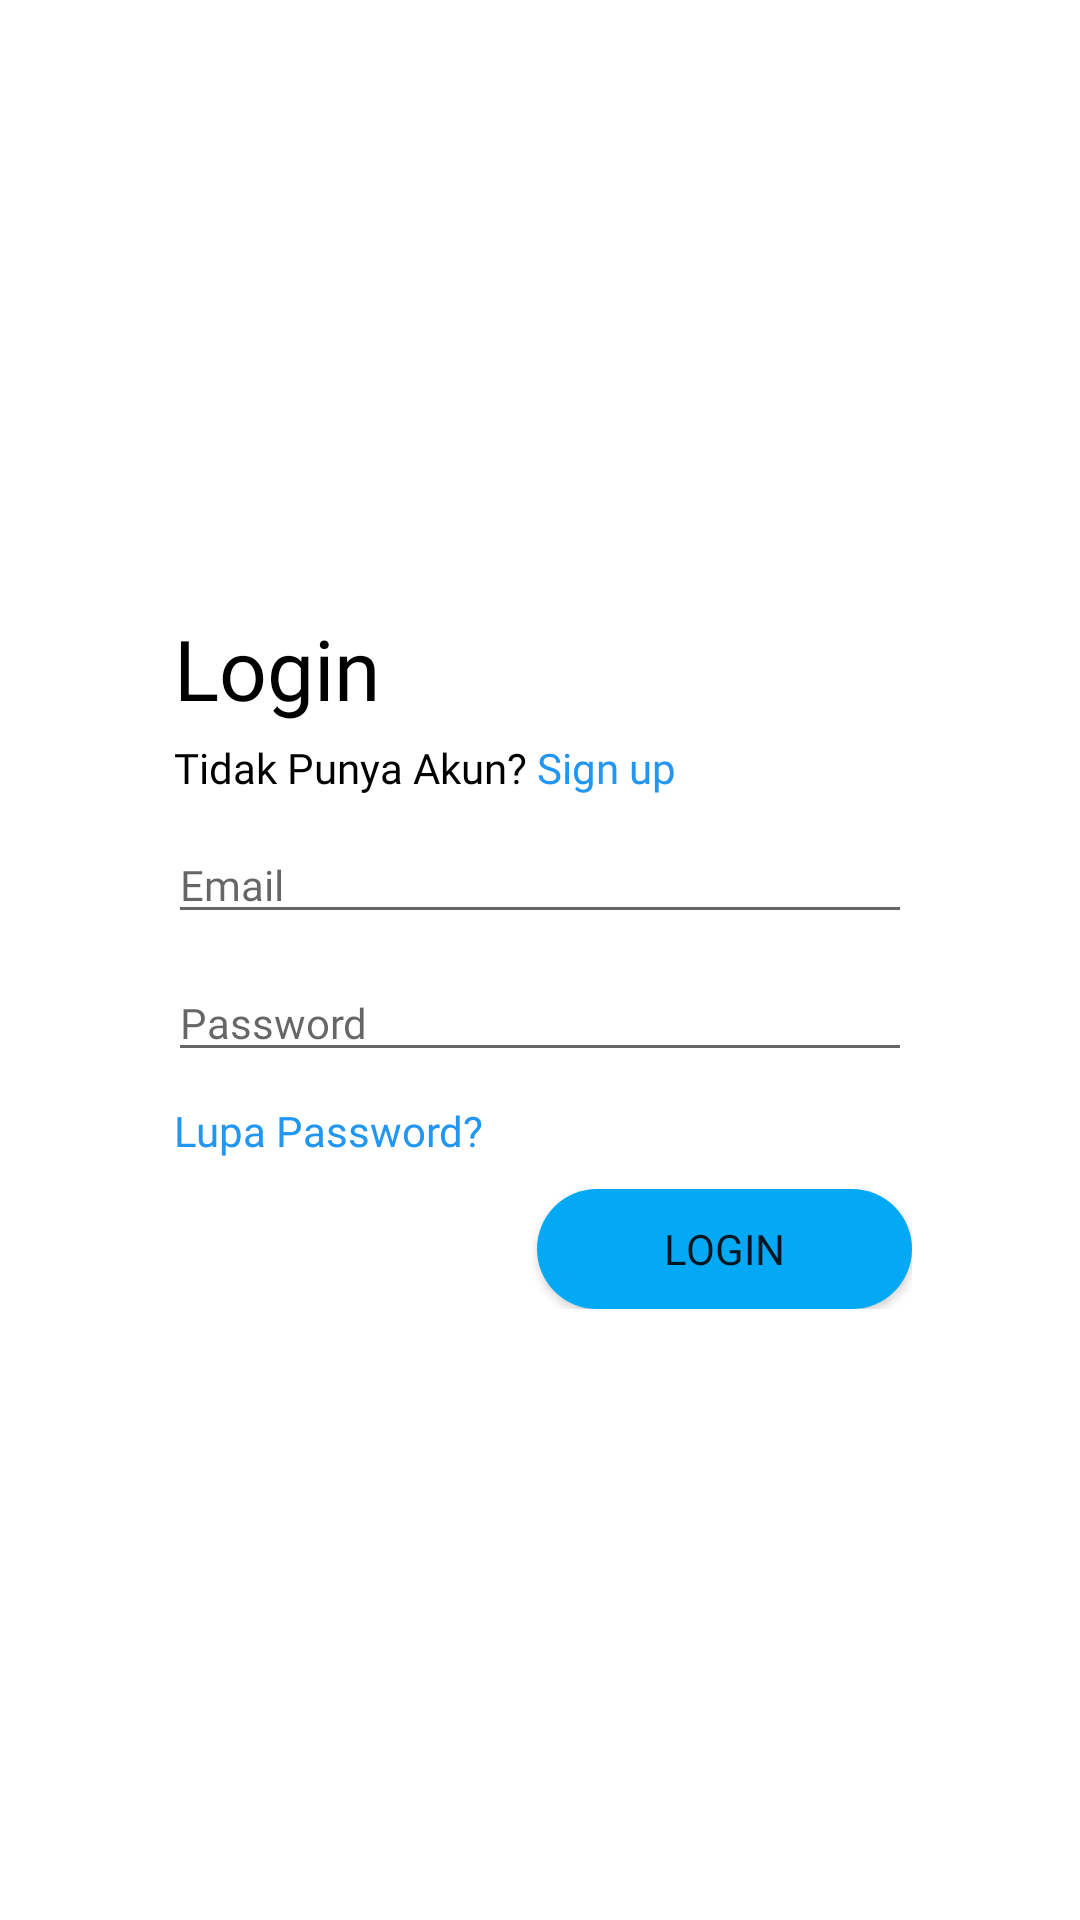

This screen was rendered from an Android layout file. Write that file and the resources it references.
<!-- AndroidManifest.xml: application theme Theme.InterfaceLoginForm -->
<!-- res/layout/loginform.xml -->
<?xml version="1.0" encoding="utf-8"?>
<androidx.constraintlayout.widget.ConstraintLayout xmlns:android="http://schemas.android.com/apk/res/android"
    xmlns:app="http://schemas.android.com/apk/res-auto"
    xmlns:tools="http://schemas.android.com/tools"
    android:id="@+id/main"
    android:layout_width="match_parent"
    android:layout_height="match_parent"
    tools:context=".loginactivity">

    <ImageView
        android:src="@drawable/backgrounddddd"
        android:layout_width="0dp"
        android:layout_height="0dp"
        android:scaleType="centerCrop"
        app:layout_constraintTop_toTopOf="parent"
        app:layout_constraintBottom_toBottomOf="parent"
        app:layout_constraintStart_toStartOf="parent"
        app:layout_constraintEnd_toEndOf="parent"
        android:alpha="0.8"
        />

    <LinearLayout
        android:layout_width="0dp"
        android:layout_height="wrap_content"
        android:orientation="vertical"
        android:padding="24dp"
        android:layout_margin="32dp"

        app:layout_constraintTop_toTopOf="parent"
        app:layout_constraintBottom_toBottomOf="parent"
        app:layout_constraintStart_toStartOf="parent"
        app:layout_constraintEnd_toEndOf="parent"
        >


        <TextView
            android:layout_width="match_parent"
            android:layout_height="wrap_content"
            android:text="Login"
            android:textSize="28sp"
            android:layout_marginBottom="5dp"
            android:paddingLeft="2dp"
            android:textColor="@color/black"
            android:fontFamily="@font/poppins_bold"
            />

        <TextView
            android:id="@+id/tvSignUp"
            android:layout_width="match_parent"
            android:layout_height="wrap_content"
            android:text="@string/signup_text"
            android:textSize="14sp"
            android:layout_marginBottom="10dp"
            android:paddingLeft="2dp"
            android:textColor="@color/black"
            android:fontFamily="@font/poppins_regular"
            android:clickable="true"
            android:focusable="true"/>

        <EditText
            android:id="@+id/editEmail"
            android:layout_width="match_parent"
            android:layout_height="wrap_content"
            android:hint="Email"
            android:textSize="14sp"
            android:layout_marginBottom="10dp"
            android:fontFamily="@font/poppins_light"
            android:inputType="textEmailAddress"
            app:boxBackgroundColor="@color/white"/>

        <EditText
            android:id="@+id/editPass"
            android:layout_width="match_parent"
            android:layout_height="wrap_content"
            android:hint="Password"
            android:textSize="14sp"
            android:layout_marginBottom="10dp"
            android:fontFamily="@font/poppins_light"
            android:inputType="textPassword"
            app:boxBackgroundColor="@color/white"/>

        <TextView
            android:layout_width="wrap_content"
            android:layout_height="match_parent"
            android:text="Lupa Password?"
            android:layout_marginBottom="10dp"
            android:textSize="14sp"
            android:layout_marginLeft="2dp"
            android:textColor="#2196F3"
            android:fontFamily="@font/poppins_regular"
            />

        <Button
            android:id="@+id/btnLogin"
            android:layout_width="125dp"
            android:layout_height="40dp"
            android:text="Login"
            android:background="@drawable/btn_style"
            android:fontFamily="@font/poppins_semibold"
            android:layout_gravity="end"
            />

    </LinearLayout>

</androidx.constraintlayout.widget.ConstraintLayout>
<!-- resources referenced by this layout -->
<resources>
  <color name="black">#FF000000</color>
  <color name="white">#FFFFFFFF</color>
  <!-- drawable btn_style (drawable) -->
  <shape xmlns:android="http://schemas.android.com/apk/res/android">
      <solid android:color="#03A9F4"/>
  
      <corners android:radius="50dp"/>
  </shape>
  <string name="signup_text">Tidak Punya Akun? <font color="#2196F3">Sign up</font></string>
  <style name="Theme.InterfaceLoginForm" parent="Theme.MaterialComponents.DayNight.DarkActionBar">
          
          <item name="colorPrimary">@color/blue</item>
          <item name="colorPrimaryVariant">@color/purple_700</item>
          <item name="colorOnPrimary">@color/white</item>
          
          <item name="colorSecondary">@color/teal_200</item>
          <item name="colorSecondaryVariant">@color/teal_700</item>
          <item name="colorOnSecondary">@color/black</item>
          
          <item name="android:statusBarColor">?attr/colorPrimaryVariant</item>
          
      </style>
  <color name="blue">#2196F3</color>
  <color name="purple_700">#FF3700B3</color>
  <color name="teal_200">#FF03DAC5</color>
  <color name="teal_700">#FF018786</color>
</resources>
